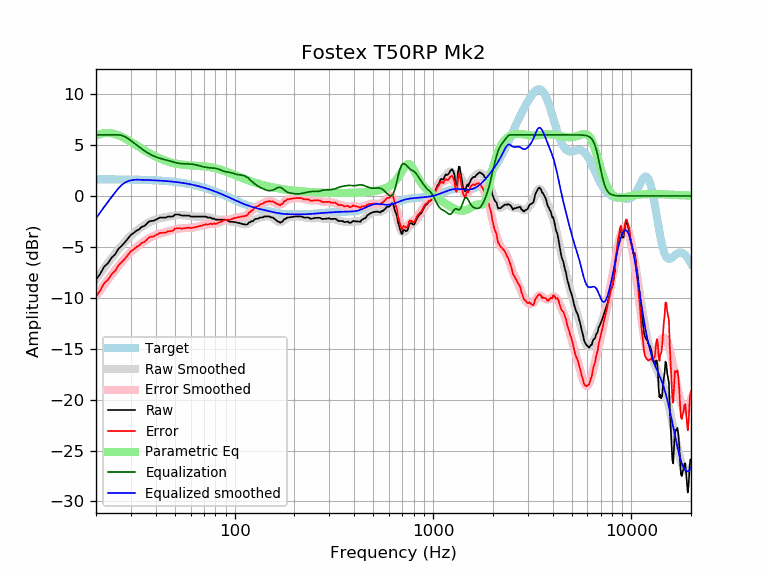

Source data for this figure (header and first rows):
frequency, raw, error, smoothed, error_smoothed, equalization, parametric_eq, equalized_raw, equalized_smoothed, target
20, -8.23, -9.87, -8.19, -9.83, 6.00, 5.94, -2.23, -2.19, 1.64
21, -7.65, -9.28, -7.62, -9.26, 6.00, 6.09, -1.65, -1.62, 1.64
22, -6.94, -8.57, -7.08, -8.71, 6.00, 6.17, -0.94, -1.08, 1.64
23, -6.59, -8.23, -6.56, -8.20, 6.00, 6.19, -0.59, -0.56, 1.63
24, -6.05, -7.68, -6.09, -7.72, 6.00, 6.15, -0.05, -0.09, 1.63
25, -5.72, -7.35, -5.64, -7.27, 6.00, 6.07, 0.28, 0.36, 1.63
26, -5.18, -6.80, -5.23, -6.85, 6.00, 5.95, 0.82, 0.77, 1.62
27, -4.87, -6.49, -4.85, -6.47, 5.94, 5.81, 1.07, 1.09, 1.62
28, -4.54, -6.16, -4.50, -6.12, 5.82, 5.65, 1.27, 1.32, 1.62
29, -4.17, -5.79, -4.19, -5.80, 5.64, 5.49, 1.46, 1.45, 1.61
30, -3.82, -5.43, -3.90, -5.51, 5.43, 5.31, 1.62, 1.53, 1.61
31, -3.63, -5.23, -3.65, -5.25, 5.23, 5.14, 1.60, 1.58, 1.60
32, -3.41, -5.01, -3.42, -5.02, 5.02, 4.97, 1.60, 1.60, 1.60
33, -3.28, -4.87, -3.22, -4.81, 4.81, 4.80, 1.53, 1.59, 1.59
34, -3.03, -4.62, -3.04, -4.62, 4.62, 4.64, 1.59, 1.58, 1.58
35, -2.95, -4.53, -2.88, -4.45, 4.45, 4.49, 1.50, 1.58, 1.58
36, -2.75, -4.32, -2.73, -4.30, 4.30, 4.35, 1.55, 1.57, 1.57
37, -2.51, -4.07, -2.60, -4.16, 4.16, 4.22, 1.65, 1.56, 1.56
38, -2.46, -4.01, -2.49, -4.04, 4.04, 4.09, 1.58, 1.55, 1.55
39, -2.44, -3.97, -2.39, -3.93, 3.93, 3.97, 1.49, 1.54, 1.54
40, -2.33, -3.86, -2.31, -3.84, 3.84, 3.87, 1.51, 1.53, 1.53
41, -2.23, -3.75, -2.24, -3.76, 3.76, 3.77, 1.53, 1.52, 1.52
42, -2.13, -3.63, -2.19, -3.69, 3.69, 3.68, 1.57, 1.51, 1.51
43, -2.13, -3.62, -2.15, -3.64, 3.64, 3.59, 1.51, 1.49, 1.49
44, -2.13, -3.61, -2.11, -3.59, 3.59, 3.52, 1.46, 1.48, 1.48
45, -2.13, -3.59, -2.07, -3.54, 3.54, 3.45, 1.41, 1.46, 1.46
46, -2.03, -3.48, -2.04, -3.49, 3.49, 3.39, 1.46, 1.45, 1.45
47, -2.03, -3.46, -2.01, -3.44, 3.44, 3.33, 1.41, 1.43, 1.43
48, -2.03, -3.44, -1.97, -3.39, 3.39, 3.28, 1.36, 1.42, 1.42
49, -2.00, -3.40, -1.94, -3.34, 3.34, 3.24, 1.33, 1.40, 1.40
50, -1.83, -3.21, -1.91, -3.29, 3.29, 3.20, 1.46, 1.38, 1.38
51, -1.83, -3.19, -1.89, -3.25, 3.25, 3.16, 1.42, 1.36, 1.36
52, -1.83, -3.17, -1.88, -3.21, 3.21, 3.13, 1.39, 1.34, 1.34
53, -1.85, -3.17, -1.87, -3.19, 3.19, 3.11, 1.34, 1.32, 1.32
54, -1.93, -3.22, -1.88, -3.17, 3.17, 3.08, 1.25, 1.29, 1.29
55, -1.93, -3.20, -1.89, -3.16, 3.16, 3.06, 1.24, 1.27, 1.27
56, -1.93, -3.17, -1.91, -3.16, 3.16, 3.05, 1.23, 1.25, 1.25
57, -1.93, -3.15, -1.93, -3.15, 3.15, 3.03, 1.22, 1.22, 1.22
58, -1.93, -3.12, -1.95, -3.15, 3.15, 3.02, 1.22, 1.19, 1.19
59, -1.93, -3.10, -1.97, -3.14, 3.14, 3.01, 1.21, 1.17, 1.17
60, -2.03, -3.17, -1.99, -3.13, 3.13, 3.00, 1.10, 1.14, 1.14
61, -2.03, -3.14, -2.01, -3.12, 3.12, 2.99, 1.09, 1.11, 1.11
62, -2.03, -3.11, -2.02, -3.10, 3.10, 2.98, 1.07, 1.08, 1.08
63, -2.03, -3.08, -2.02, -3.07, 3.07, 2.97, 1.05, 1.05, 1.05
64, -2.03, -3.05, -2.03, -3.05, 3.05, 2.96, 1.02, 1.02, 1.02
65, -2.03, -3.01, -2.03, -3.02, 3.02, 2.96, 0.99, 0.99, 0.99
66, -2.03, -2.98, -2.03, -2.98, 2.98, 2.95, 0.95, 0.95, 0.95
67, -2.03, -2.95, -2.03, -2.95, 2.95, 2.94, 0.92, 0.92, 0.92
68, -2.03, -2.91, -2.03, -2.91, 2.91, 2.93, 0.88, 0.88, 0.88
69, -2.03, -2.88, -2.03, -2.88, 2.88, 2.92, 0.85, 0.85, 0.85
70, -2.03, -2.84, -2.04, -2.85, 2.85, 2.91, 0.82, 0.81, 0.81
71, -2.03, -2.81, -2.05, -2.83, 2.83, 2.90, 0.80, 0.78, 0.78
72, -2.04, -2.78, -2.07, -2.81, 2.81, 2.88, 0.77, 0.74, 0.74
73, -2.13, -2.83, -2.09, -2.79, 2.79, 2.87, 0.66, 0.70, 0.70
74, -2.13, -2.79, -2.11, -2.78, 2.78, 2.85, 0.65, 0.66, 0.66
75, -2.13, -2.75, -2.14, -2.77, 2.77, 2.83, 0.64, 0.62, 0.62
76, -2.13, -2.71, -2.17, -2.76, 2.76, 2.81, 0.63, 0.59, 0.59
77, -2.23, -2.78, -2.20, -2.75, 2.75, 2.79, 0.52, 0.55, 0.55
78, -2.23, -2.74, -2.23, -2.74, 2.74, 2.77, 0.51, 0.51, 0.51
79, -2.23, -2.70, -2.26, -2.73, 2.73, 2.75, 0.50, 0.47, 0.47
... 553 more rows
